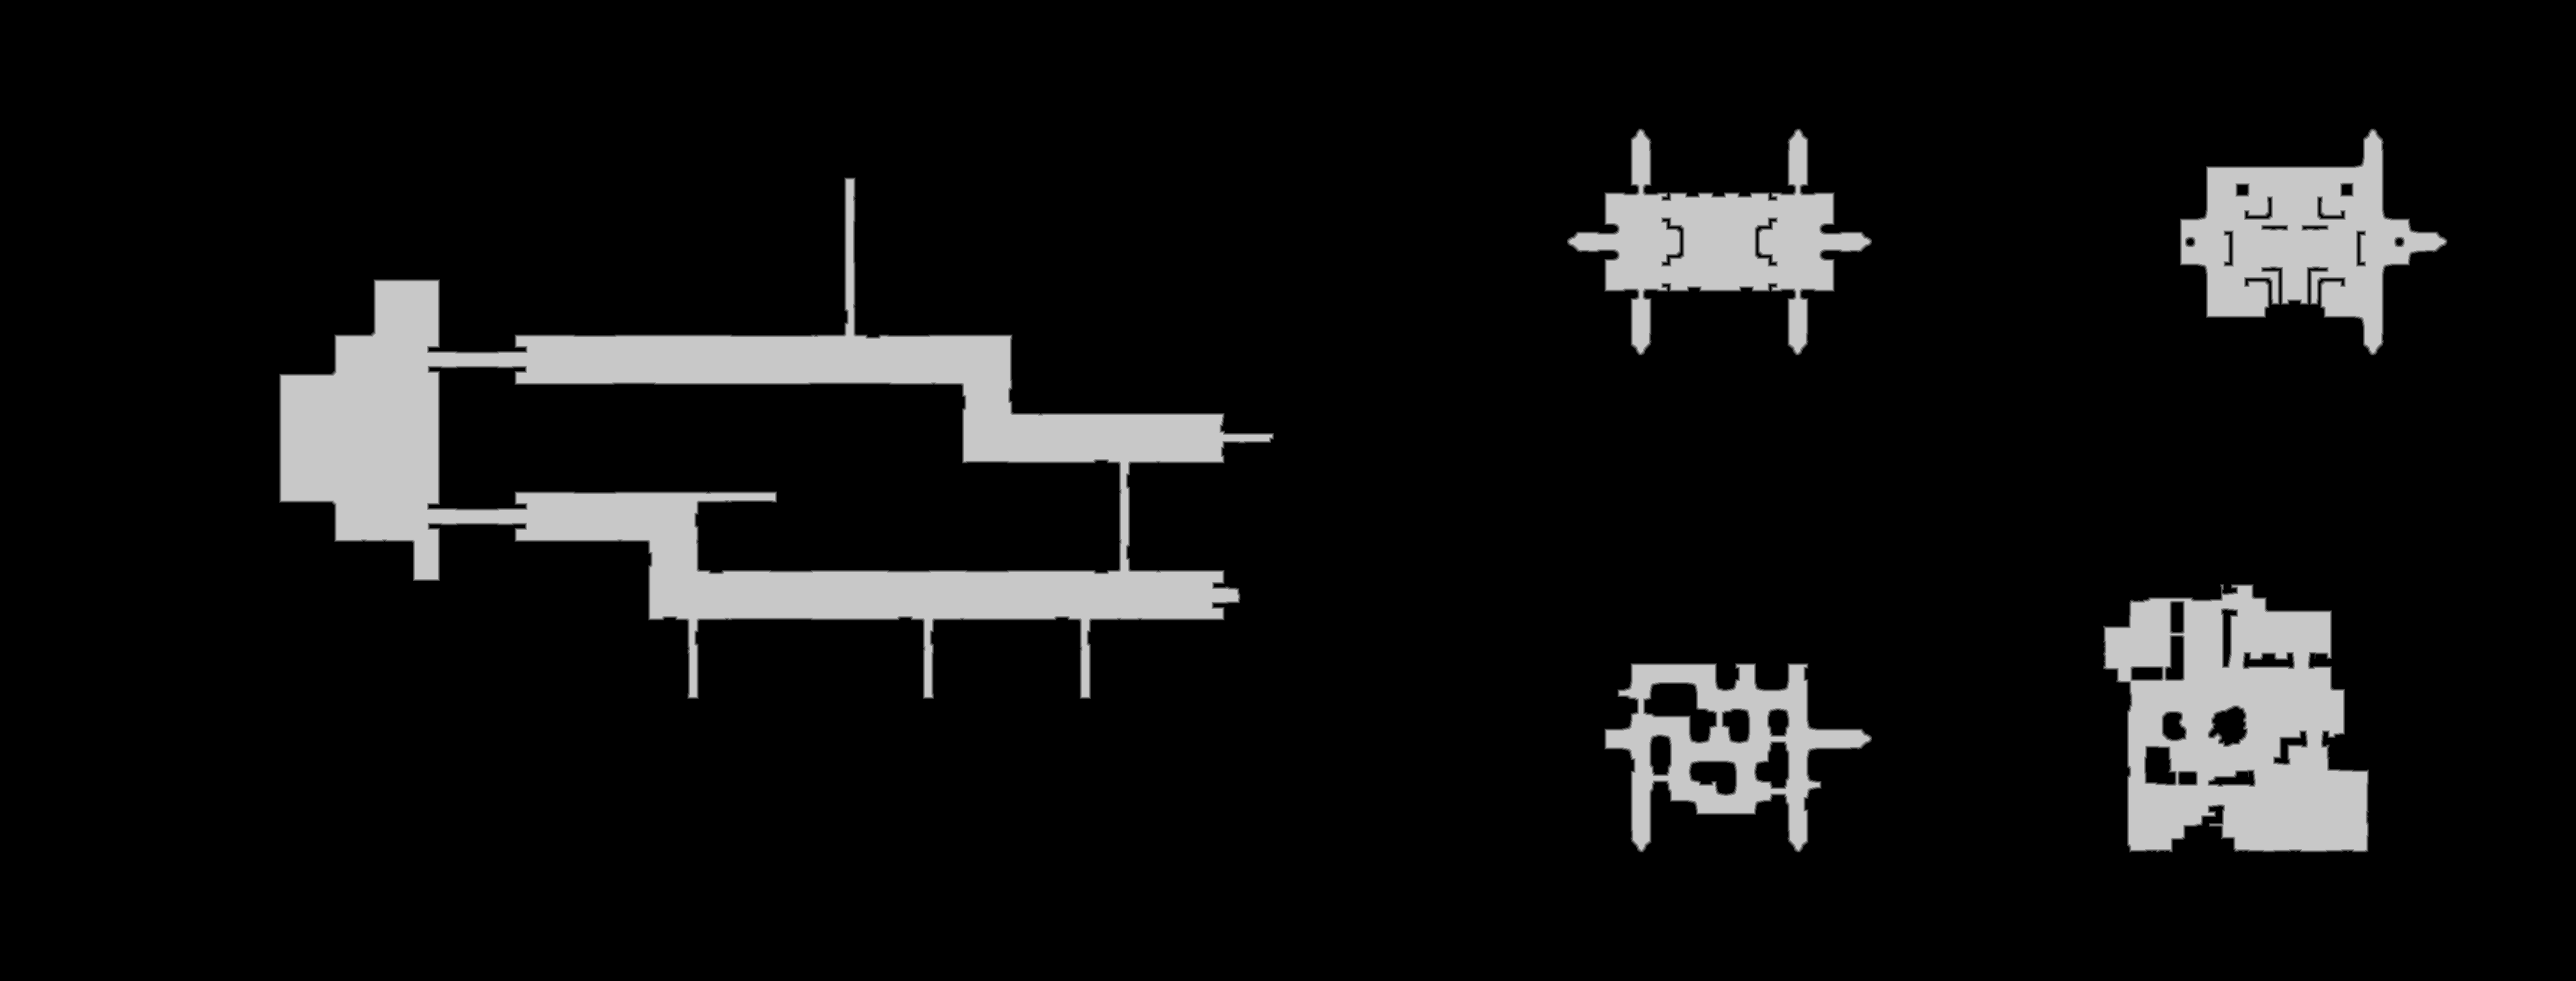

The data file committed next to this chart (first rows):
source	tdt_hull melee
truth	truth_20da25063f0.tsv
width	4531
height	1725
nibble	0	7034438
nibble	1	26555
nibble	2	26696
nibble	3	26801
nibble	4	26920
nibble	5	674565
